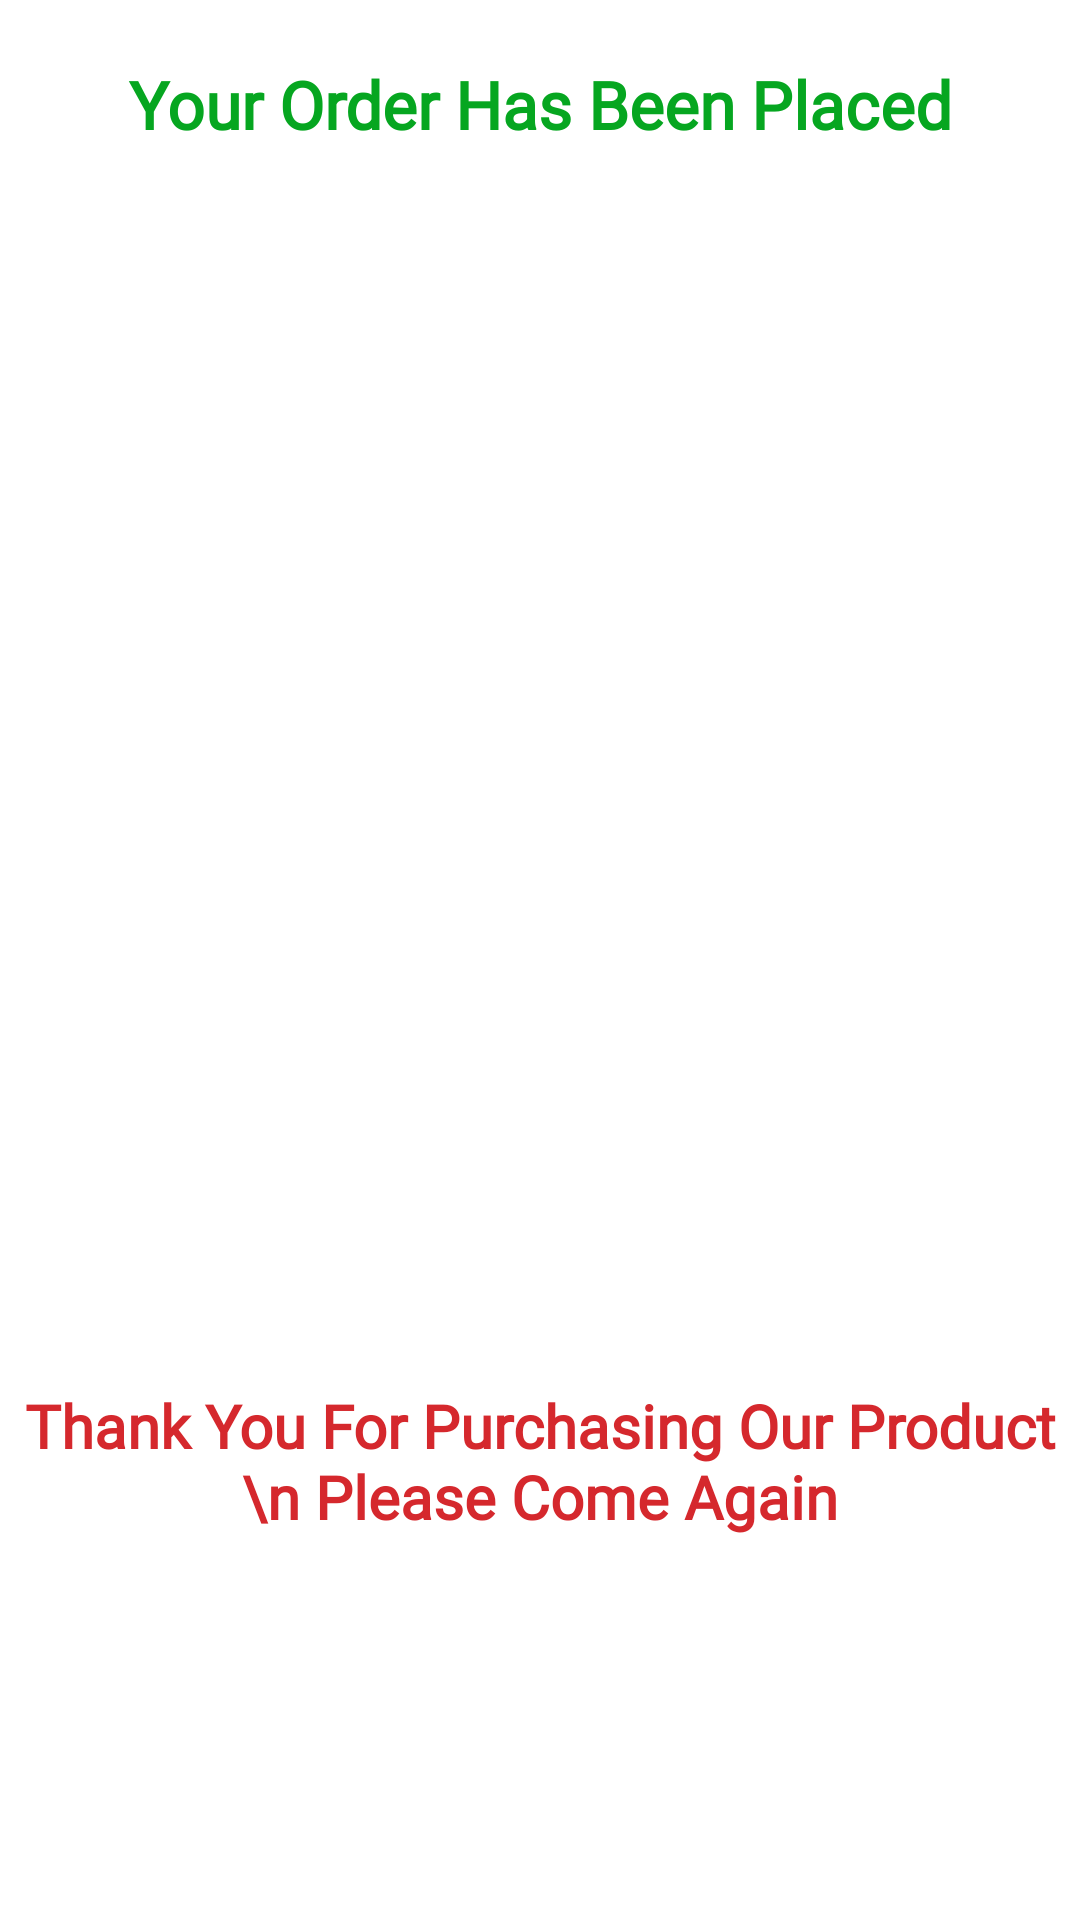

This screen was rendered from an Android layout file. Write that file and the resources it references.
<!-- AndroidManifest.xml: application theme Theme.SoftECommerce -->
<!-- res/layout/activity_place_order.xml -->
<?xml version="1.0" encoding="utf-8"?>
<androidx.constraintlayout.widget.ConstraintLayout xmlns:android="http://schemas.android.com/apk/res/android"
    xmlns:app="http://schemas.android.com/apk/res-auto"
    xmlns:tools="http://schemas.android.com/tools"
    android:layout_width="match_parent"
    android:layout_height="match_parent"
    android:background="@color/white"
    tools:context=".activities.PlaceOrderActivity">

    <TextView
        android:id="@+id/textView4"
        android:layout_width="match_parent"
        android:layout_height="wrap_content"
        android:layout_marginTop="20dp"
        android:fontFamily="@font/alice"
        android:gravity="center"
        android:text="Your Order Has Been Placed"
        android:textColor="@color/green"
        android:textSize="22sp"
        android:textStyle="bold"
        app:layout_constraintEnd_toEndOf="parent"
        app:layout_constraintStart_toStartOf="parent"
        app:layout_constraintTop_toTopOf="parent" />

    <ImageView
        android:id="@+id/imageView2"
        android:layout_width="match_parent"
        android:layout_height="300dp"
        android:src="@drawable/loginlogo"
        app:layout_constraintBottom_toBottomOf="parent"
        app:layout_constraintEnd_toEndOf="parent"
        app:layout_constraintStart_toStartOf="parent"
        app:layout_constraintTop_toTopOf="parent"
        app:layout_constraintVertical_bias="0.1" />

    <TextView
        android:layout_width="match_parent"
        android:layout_height="wrap_content"
        android:fontFamily="@font/alice"
        android:text="Thank You For Purchasing Our Product \n Please Come Again"
        android:textAlignment="center"
        android:textColor="#D5282D"
        android:textSize="20sp"
        android:textStyle="bold"
        app:layout_constraintBottom_toBottomOf="parent"
        app:layout_constraintEnd_toEndOf="parent"
        app:layout_constraintStart_toStartOf="parent"
        app:layout_constraintTop_toBottomOf="@+id/imageView2" />
    
    
</androidx.constraintlayout.widget.ConstraintLayout>
<!-- resources referenced by this layout -->
<resources>
  <color name="green">#06A620</color>
  <color name="white">#FFFFFFFF</color>
  <style name="Theme.SoftECommerce" parent="Theme.MaterialComponents.DayNight.NoActionBar">
          
          <item name="colorPrimary">@color/white</item>
          <item name="colorPrimaryVariant">@color/purple_700</item>
          <item name="colorOnPrimary">@color/white</item>
          
          <item name="colorSecondary">@color/teal_200</item>
          <item name="colorSecondaryVariant">@color/teal_700</item>
          <item name="colorOnSecondary">@color/black</item>
          
          <item name="android:statusBarColor">#2196F3</item>
          
      </style>
  <color name="purple_700">#FF3700B3</color>
  <color name="teal_200">#FF03DAC5</color>
  <color name="teal_700">#FF018786</color>
  <color name="black">#FF000000</color>
</resources>
